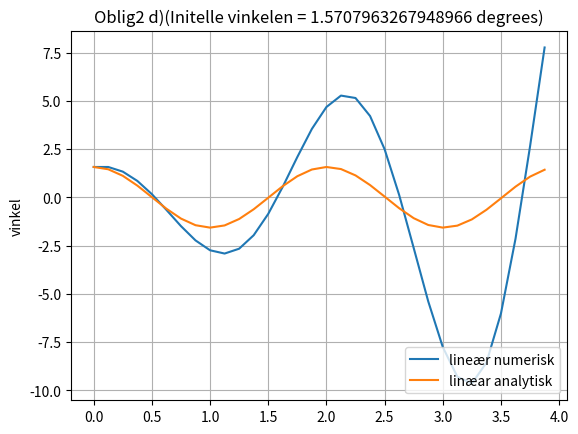

This chart was generated by the following Python code:
import math
from matplotlib import pyplot as plt

# Function to plot the plot_results
def plot_results(time, theta1, theta2):
    plt.plot(time, theta1)
    plt.plot(time, theta2)
    s = '(Initelle vinkelen = ' + str(theta0) + ' degrees)'
    plt.title("Oblig2 d)" + s)
    plt.ylabel('vinkel')
    plt.grid(True)
    plt.legend(['lineær numerisk', 'linæar analytisk'], loc='lower right')
    plt.show()


# Algorithm description
# Define constants and variables (temporary storage)
# Define initial conditions (time, theta and v)
# Call the function v, theta = lin_pendel_euler(v0, theta0, g, L, N, h)
# Inside function iterate and use Euler's equations


# Constants ++
# Will be parameters to the function
# v, theta = lin_pendel_euler(v0, theta0, g, L, N, h);
g = 9.81
L = 1.0
T = 4.0
N = 2**5
h = T/N

# building array with time values to be used in plot
# not good if function goes in its own package
# In the pendelum.py this is done by np.arange(0, 10, 0.025)
# but that requires the package numpy
t = []
t0 = 0

# Initial values
theta0 = math.pi/2 # Can also used built-in pow() or ** math.pow() converts arguments to float first
v0 = 0

def lin_pendel_euler(v0, theta0, g, L, N, h):
    # Definition of storage; store the values for ploting and calculations
    theta = []
    v = []
    slopev_array = []
    slopetheta_array = []

    # Store the initial values in Python lists
    t.append(t0)
    theta.append(theta0)
    v.append(v0)
    # And initial calculations
    slopev_array.append(-g*theta[0])
    slopetheta_array.append(v[0]/L)

    # Use built-in range to iterate over a sequence of numbers k = 1, 2, ... N-1
    for k in range(1, N):
        # Values at the next step k
        tt = t[k-1] + h
        thetat = theta[k-1] + h*slopetheta_array[k-1]
        vt = v[k-1] + h*slopev_array[k-1]

        # Store the values in the Python lists for the point k+1 (because starting at 0)
        t.append(tt)
        theta.append(thetat)
        v.append(vt)
        slopev_array.append(-g*theta[k])
        slopetheta_array.append(v[k]/L)
    return v, theta


# Using the Euler's method to approximate a solution of the linearized
# version of differential equations
v, theta = lin_pendel_euler(v0, theta0, g, L, N, h)

# Using the analytical solution of (3)
theta2 = [(theta0 * math.cos(math.sqrt(g/L)*tt) + v0/math.sqrt(g/L) * math.sin(math.sqrt(g/L)*tt)) for tt in t]

# plott resultatene
plot_results(t, theta, theta2)
